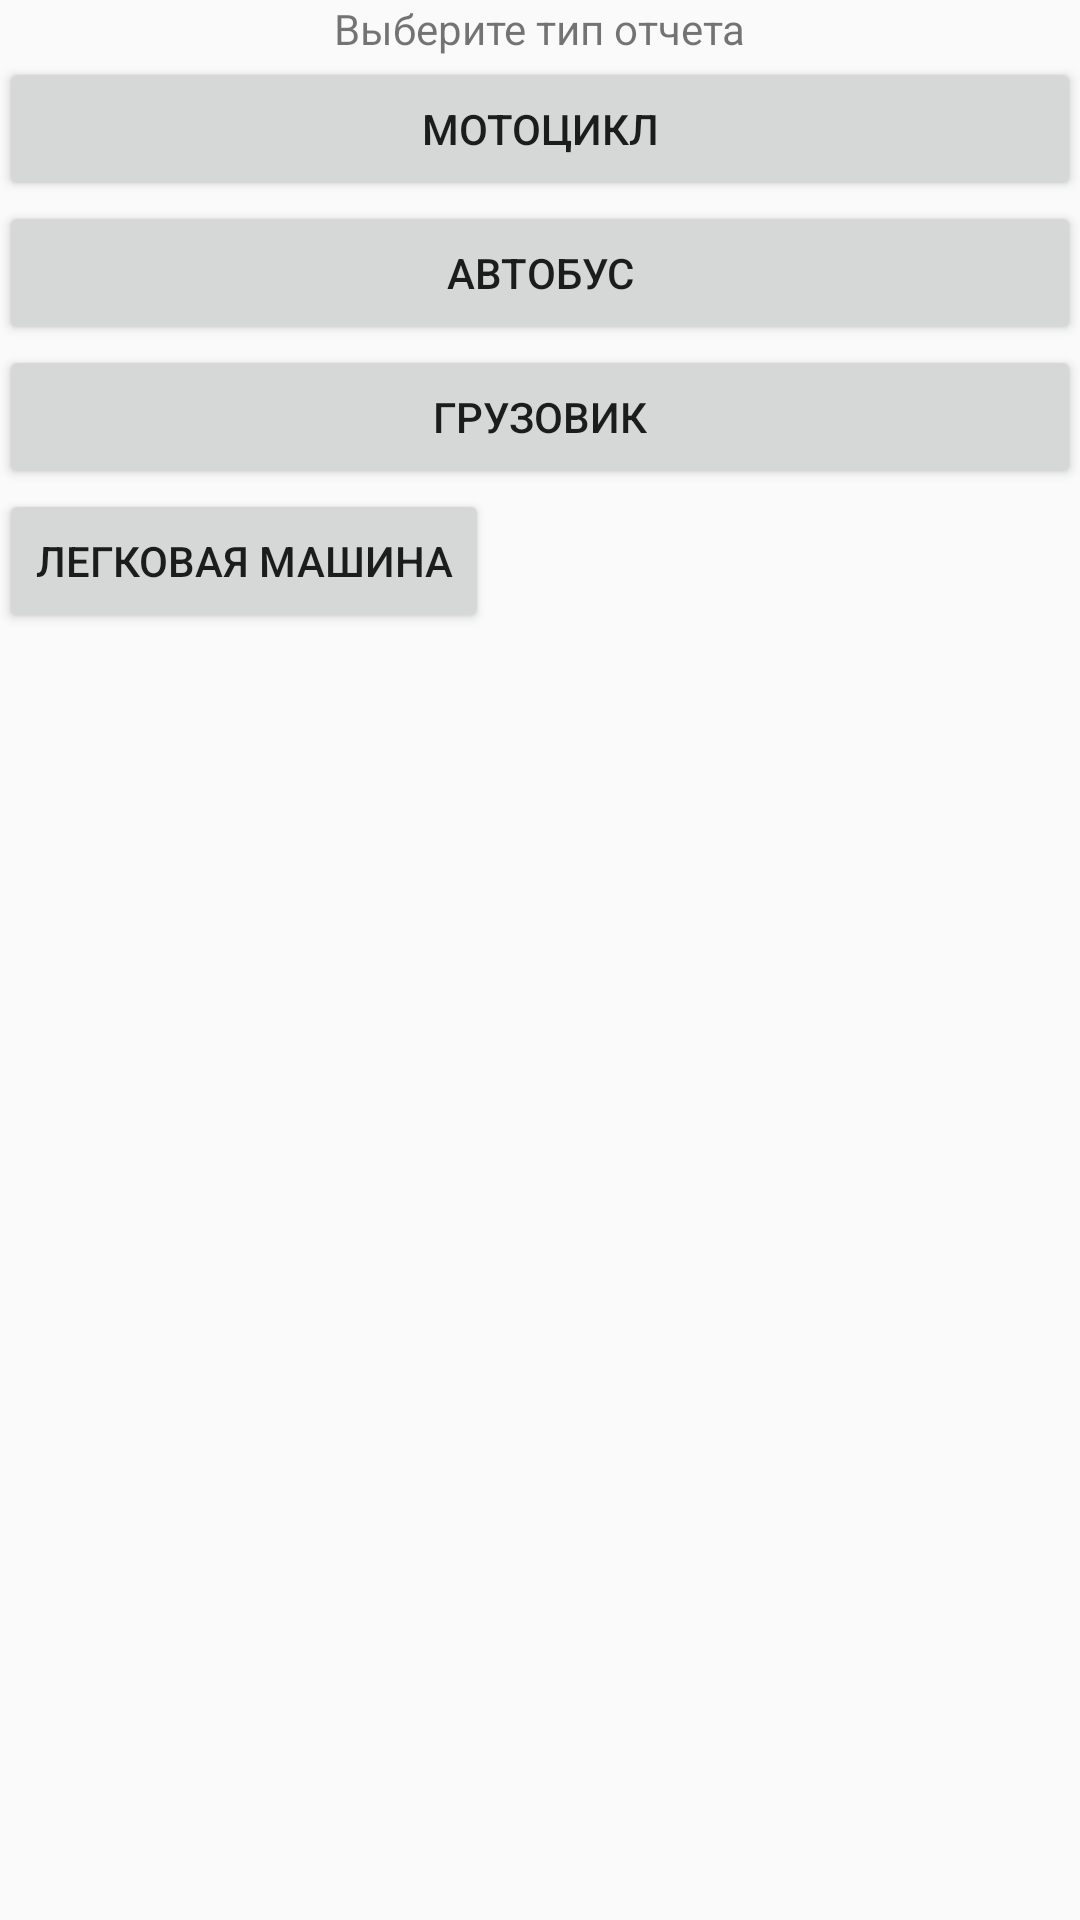

Write the Android layout XML for this screen, with the resource values it uses.
<!-- AndroidManifest.xml: application theme AppTheme -->
<!-- res/layout/report_selection.xml -->
<?xml version="1.0" encoding="utf-8"?>
<LinearLayout xmlns:android="http://schemas.android.com/apk/res/android"
    android:layout_width="wrap_content"
    android:layout_height="wrap_content"
    android:orientation="vertical"
    android:padding="@dimen/activity_horizontal_margin">

    <TextView
        android:layout_width="wrap_content"
        android:layout_height="wrap_content"
        android:layout_gravity="center"
        android:text="Выберите тип отчета" />


    <Button
        android:id="@+id/button1"
        android:layout_width="match_parent"
        android:layout_height="wrap_content"
        android:onClick="dismissListener"
        android:text="Мотоцикл" />

    <Button
        android:id="@+id/button2"
        android:layout_width="match_parent"
        android:layout_height="wrap_content"
        android:onClick="dismissListener"
        android:text="Автобус" />

    <Button
        android:id="@+id/button3"
        android:layout_width="match_parent"
        android:layout_height="wrap_content"
        android:onClick="dismissListener"
        android:text="Грузовик" />

    <Button
        android:id="@+id/button4"
        android:layout_width="wrap_content"
        android:layout_height="wrap_content"
        android:onClick="dismissListener"
        android:text="Легковая Машина" />

</LinearLayout>
<!-- resources referenced by this layout -->
<resources>
  <style name="AppTheme" parent="Theme.AppCompat.Light.DarkActionBar">
          
          <item name="colorPrimary">@color/colorPrimary</item>
          <item name="colorPrimaryDark">@color/colorPrimaryDark</item>
          <item name="colorAccent">@color/colorAccent</item>
      </style>
  <color name="colorPrimary">#F44336</color>
  <color name="colorPrimaryDark">#BC1740</color>
  <color name="colorAccent">#B71C1C</color>
</resources>
